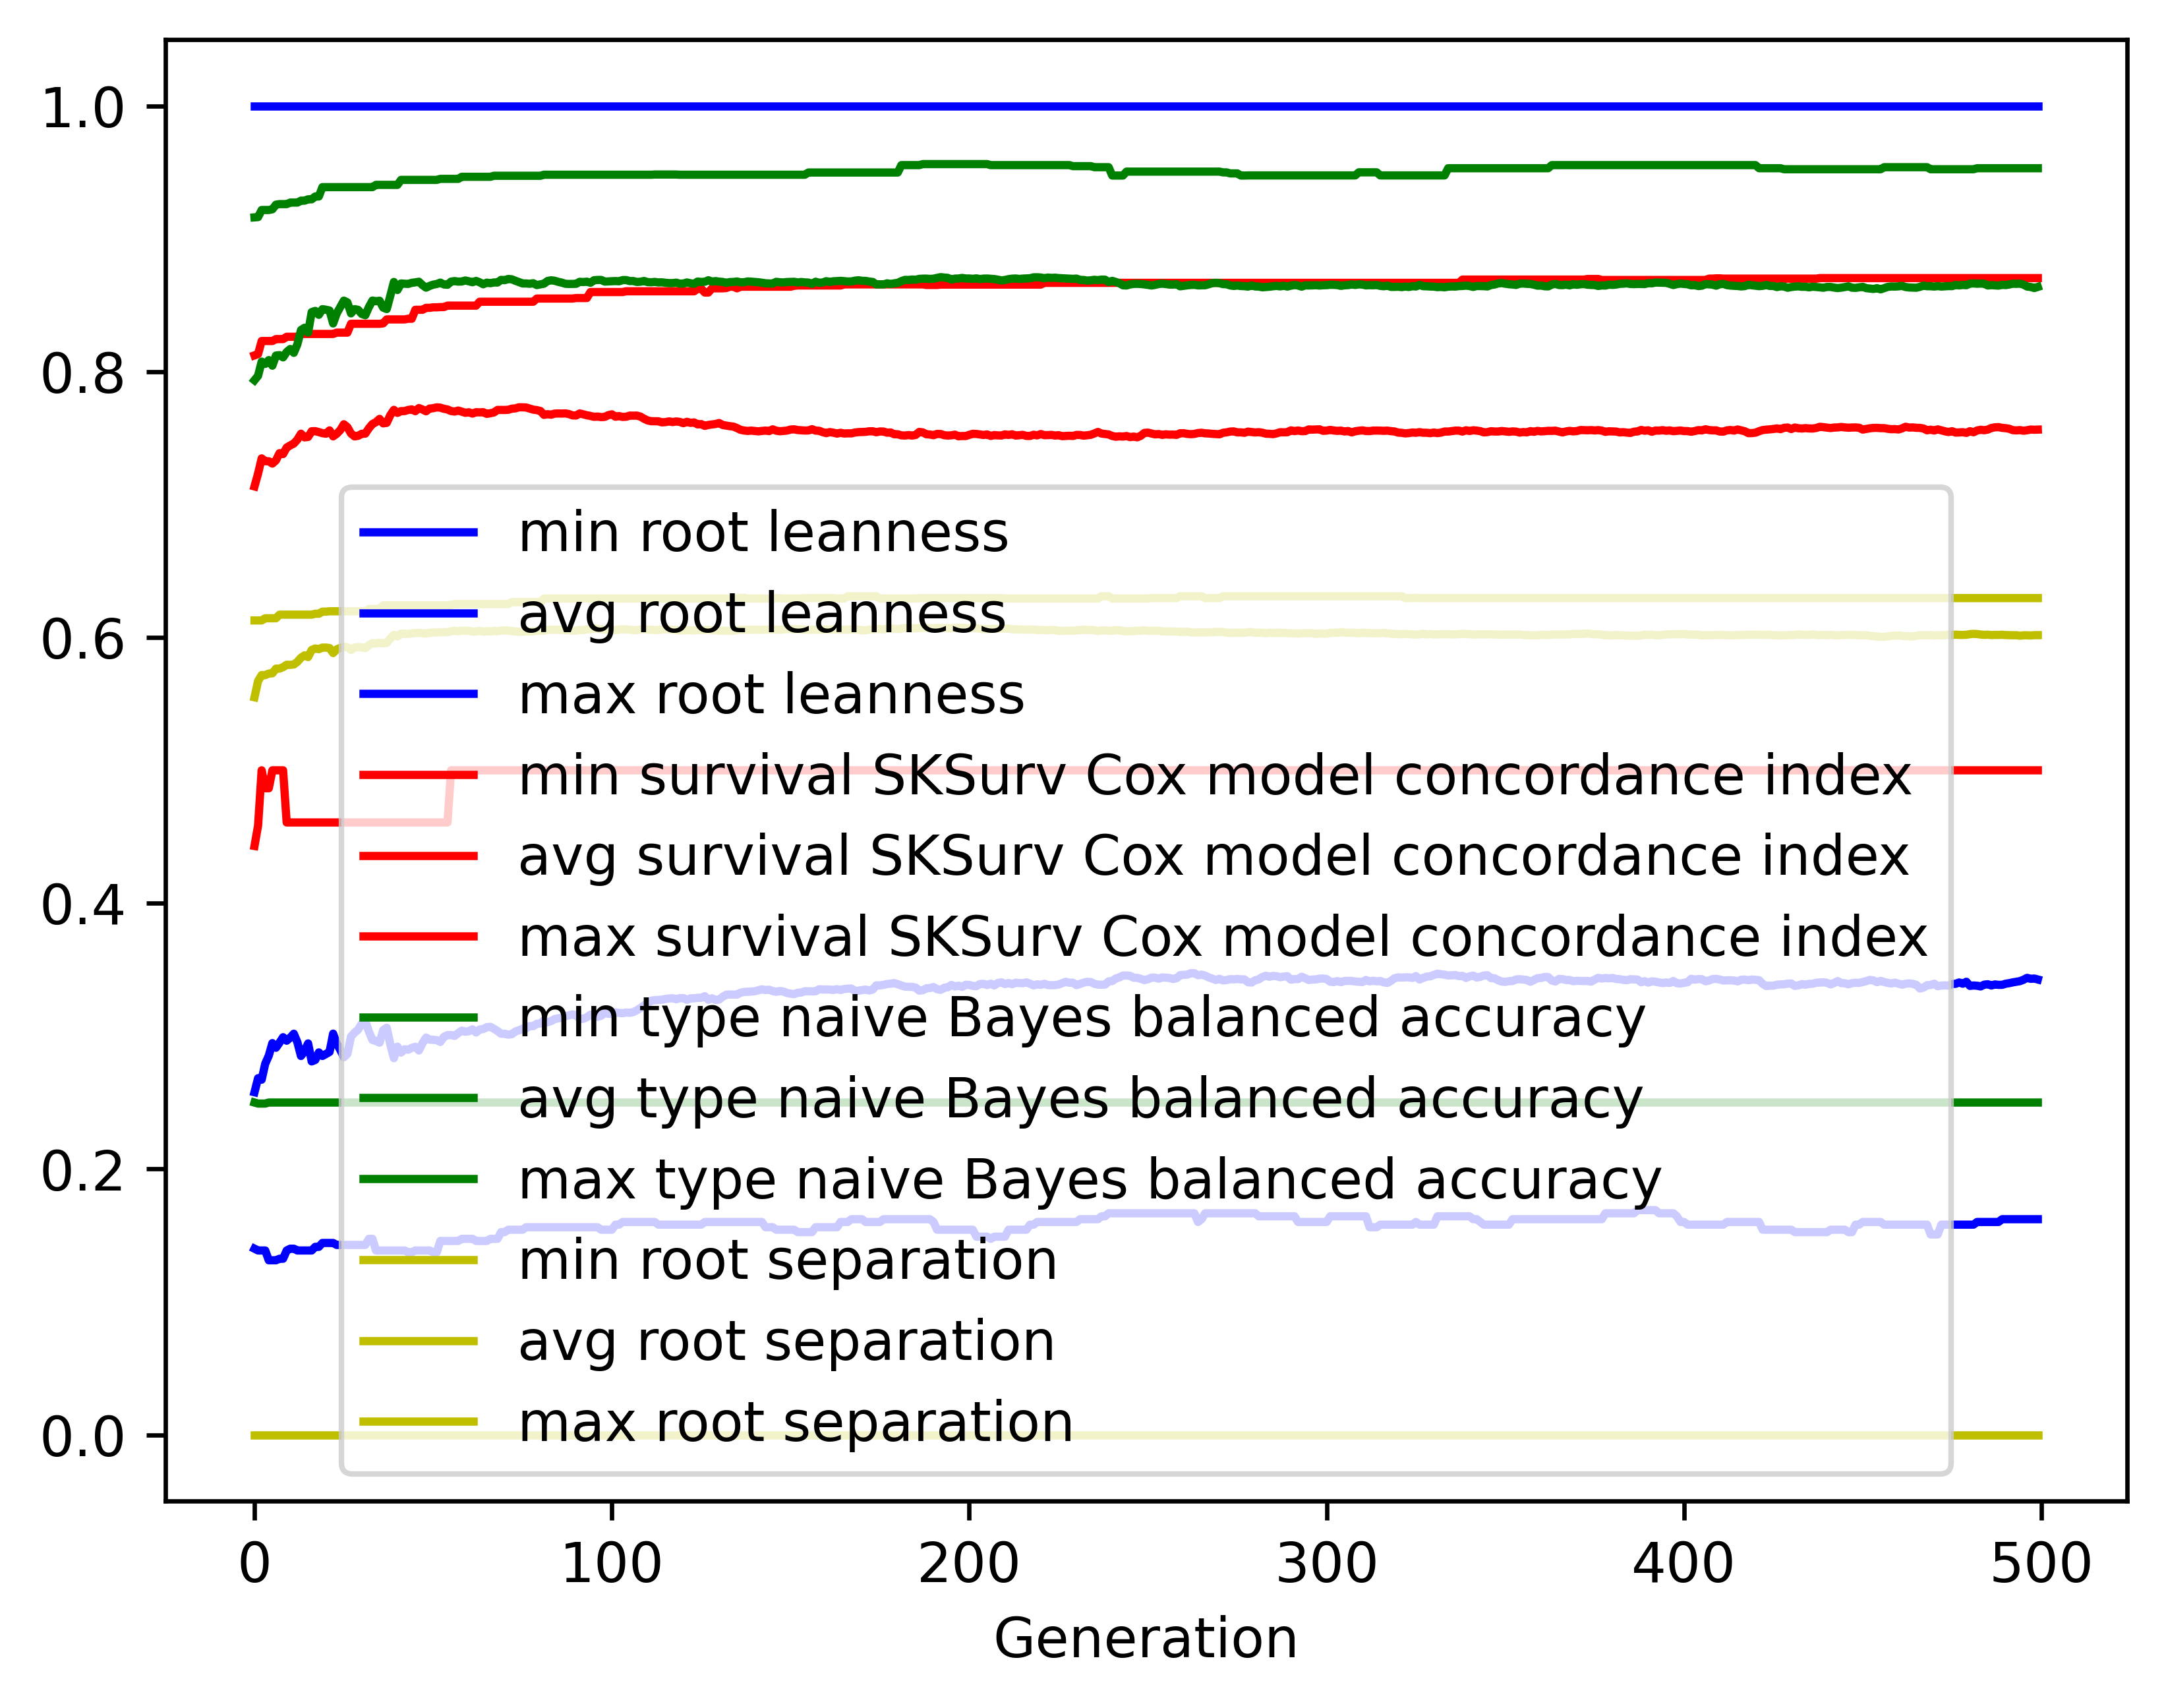

Source data for this figure (header and first rows):
gen, evals, gen_feats, explored, root leanness_min, root leanness_avg, root leanness_max, root leanness_std, survival SKSurv Cox model concordance in…, survival SKSurv Cox model concordance in…, survival SKSurv Cox model concordance in…, survival SKSurv Cox model concordance in…, type naive Bayes balanced accuracy_min, type naive Bayes balanced accuracy_avg, type naive Bayes balanced accuracy_max, type naive Bayes balanced accuracy_std, root separation_min, root separation_avg, root separation_max, root separation_std
0, 500, 442, 442, 0.14, 0.2578, 1.0, 0.1661, 0.4431, 0.7136, 0.8122, 0.06997, 0.25, 0.7935, 0.9161, 0.1418, 0.0, 0.5549, 0.6128, 0.09775
1, 512, 645, 653, 0.1387, 0.2683, 1.0, 0.1319, 0.4584, 0.7233, 0.8132, 0.06597, 0.2492, 0.7969, 0.9163, 0.1263, 0.0, 0.5672, 0.6128, 0.04568
2, 500, 708, 886, 0.1387, 0.2672, 1.0, 0.1273, 0.5, 0.7347, 0.823, 0.06248, 0.2492, 0.8075, 0.9216, 0.1191, 0.0, 0.5717, 0.6128, 0.04335
3, 500, 747, 1125, 0.1387, 0.2792, 1.0, 0.1291, 0.4865, 0.7326, 0.823, 0.0638, 0.2492, 0.8058, 0.9216, 0.1183, 0.0, 0.5716, 0.6144, 0.04244
4, 500, 758, 1336, 0.1313, 0.2853, 1.0, 0.1278, 0.4865, 0.7325, 0.823, 0.06338, 0.25, 0.8087, 0.9216, 0.1121, 0.0, 0.5728, 0.6144, 0.04114
5, 500, 771, 1528, 0.1313, 0.2947, 1.0, 0.1326, 0.5, 0.7308, 0.823, 0.06534, 0.25, 0.8045, 0.9221, 0.1142, 0.0, 0.573, 0.6144, 0.04197
6, 500, 764, 1707, 0.1313, 0.2912, 1.0, 0.1291, 0.5, 0.7332, 0.8245, 0.06364, 0.25, 0.8121, 0.9256, 0.1071, 0.0, 0.5765, 0.6144, 0.03926
7, 500, 758, 1873, 0.1325, 0.2951, 1.0, 0.1275, 0.5, 0.7386, 0.8245, 0.0634, 0.25, 0.8124, 0.926, 0.1052, 0.0, 0.5765, 0.6171, 0.03926
8, 500, 781, 2044, 0.1325, 0.2992, 1.0, 0.1326, 0.5, 0.738, 0.8245, 0.06541, 0.25, 0.8107, 0.926, 0.1106, 0.0, 0.5776, 0.6171, 0.04082
9, 500, 790, 2205, 0.1387, 0.2965, 1.0, 0.1368, 0.4608, 0.7429, 0.8262, 0.06585, 0.25, 0.8147, 0.926, 0.1145, 0.0, 0.5794, 0.6171, 0.04159
10, 500, 811, 2339, 0.14, 0.2989, 1.0, 0.1361, 0.4608, 0.7445, 0.8262, 0.06381, 0.25, 0.817, 0.9272, 0.1152, 0.0, 0.5794, 0.6171, 0.04233
11, 500, 810, 2486, 0.14, 0.3018, 1.0, 0.1398, 0.4608, 0.7459, 0.8262, 0.06486, 0.25, 0.8141, 0.9272, 0.1185, 0.0, 0.5796, 0.6171, 0.0434
12, 500, 811, 2637, 0.1387, 0.2954, 1.0, 0.1404, 0.4608, 0.7489, 0.8262, 0.06469, 0.25, 0.8206, 0.9272, 0.1171, 0.0, 0.5816, 0.6171, 0.04368
13, 500, 789, 2761, 0.1387, 0.285, 1.0, 0.1307, 0.4608, 0.7533, 0.8283, 0.06153, 0.25, 0.8313, 0.9286, 0.1089, 0.0, 0.5847, 0.6171, 0.04247
14, 500, 789, 2876, 0.1387, 0.2886, 1.0, 0.1309, 0.4608, 0.7505, 0.8283, 0.06149, 0.25, 0.833, 0.9286, 0.1083, 0.0, 0.5865, 0.6171, 0.04246
15, 500, 814, 3000, 0.1387, 0.2945, 1.0, 0.1334, 0.4608, 0.7509, 0.8283, 0.06154, 0.25, 0.8294, 0.9297, 0.1105, 0.0, 0.5852, 0.6171, 0.04308
16, 500, 799, 3112, 0.1387, 0.2809, 1.0, 0.1185, 0.4608, 0.7551, 0.8283, 0.0521, 0.25, 0.8448, 0.9297, 0.0873, 0.0, 0.5906, 0.6171, 0.03743
17, 500, 801, 3217, 0.1414, 0.2821, 1.0, 0.1179, 0.4608, 0.7552, 0.8283, 0.05175, 0.25, 0.8457, 0.9318, 0.08709, 0.0, 0.5916, 0.6178, 0.03736
18, 500, 798, 3309, 0.1414, 0.2877, 1.0, 0.1181, 0.4608, 0.7545, 0.8283, 0.05323, 0.25, 0.8427, 0.9318, 0.08807, 0.0, 0.5911, 0.6178, 0.03699
19, 500, 853, 3417, 0.1443, 0.285, 1.0, 0.1162, 0.4608, 0.7537, 0.8283, 0.05313, 0.25, 0.847, 0.9388, 0.08622, 0.0, 0.5923, 0.6194, 0.03671
20, 500, 788, 3503, 0.1443, 0.2865, 1.0, 0.1175, 0.4608, 0.7533, 0.8283, 0.05474, 0.25, 0.8466, 0.9388, 0.08637, 0.0, 0.5923, 0.6194, 0.03679
21, 500, 832, 3605, 0.1443, 0.2881, 1.0, 0.1171, 0.4608, 0.7558, 0.8283, 0.05335, 0.25, 0.846, 0.9388, 0.08695, 0.0, 0.592, 0.6197, 0.03672
22, 500, 843, 3702, 0.1443, 0.3018, 1.0, 0.1267, 0.4608, 0.7513, 0.8283, 0.05882, 0.25, 0.8362, 0.9388, 0.09915, 0.0, 0.5882, 0.6197, 0.03918
23, 500, 844, 3784, 0.1429, 0.2944, 1.0, 0.122, 0.4608, 0.7532, 0.8293, 0.05659, 0.25, 0.8438, 0.9388, 0.09441, 0.0, 0.591, 0.6197, 0.03821
24, 500, 828, 3864, 0.1429, 0.2896, 1.0, 0.1202, 0.4608, 0.756, 0.8293, 0.05565, 0.25, 0.8486, 0.9388, 0.09238, 0.0, 0.5922, 0.6197, 0.03799
25, 500, 846, 3952, 0.1429, 0.2841, 1.0, 0.1136, 0.4608, 0.7604, 0.8293, 0.05442, 0.25, 0.8534, 0.9388, 0.08401, 0.0, 0.5929, 0.6197, 0.03604
26, 500, 864, 4037, 0.1429, 0.2866, 1.0, 0.1217, 0.4608, 0.7582, 0.8293, 0.05766, 0.25, 0.8521, 0.9388, 0.09388, 0.0, 0.5926, 0.6197, 0.03812
27, 500, 873, 4114, 0.1429, 0.2997, 1.0, 0.1282, 0.4608, 0.7534, 0.836, 0.05987, 0.25, 0.8438, 0.9388, 0.1063, 0.0, 0.5906, 0.6197, 0.04223
28, 500, 825, 4182, 0.1429, 0.3026, 1.0, 0.1298, 0.4608, 0.7513, 0.836, 0.06166, 0.25, 0.847, 0.9388, 0.1031, 0.0, 0.5923, 0.6197, 0.04037
29, 500, 851, 4261, 0.1429, 0.3049, 1.0, 0.1298, 0.4608, 0.7517, 0.836, 0.06174, 0.25, 0.8465, 0.9388, 0.105, 0.0, 0.5926, 0.6197, 0.04117
30, 500, 849, 4328, 0.1429, 0.3093, 1.0, 0.131, 0.4608, 0.7532, 0.836, 0.06273, 0.25, 0.8434, 0.9388, 0.1056, 0.0, 0.5924, 0.6197, 0.04163
31, 500, 811, 4393, 0.1429, 0.3115, 1.0, 0.1351, 0.4608, 0.7533, 0.836, 0.06508, 0.25, 0.8424, 0.9388, 0.1083, 0.0, 0.5919, 0.6197, 0.04182
32, 500, 836, 4458, 0.1474, 0.3034, 1.0, 0.1363, 0.4608, 0.7574, 0.836, 0.06371, 0.25, 0.8485, 0.9388, 0.1083, 0.0, 0.5942, 0.6214, 0.04217
33, 500, 807, 4519, 0.1474, 0.2971, 1.0, 0.1314, 0.4608, 0.7606, 0.836, 0.06147, 0.25, 0.8535, 0.9388, 0.1028, 0.0, 0.5956, 0.6214, 0.04094
34, 500, 845, 4572, 0.1387, 0.2963, 1.0, 0.1334, 0.4608, 0.762, 0.836, 0.06468, 0.25, 0.853, 0.9405, 0.1044, 0.0, 0.5954, 0.6214, 0.04135
35, 500, 828, 4622, 0.1387, 0.295, 1.0, 0.1339, 0.4608, 0.7644, 0.836, 0.06319, 0.25, 0.8533, 0.9405, 0.1055, 0.0, 0.596, 0.6214, 0.04207
36, 500, 827, 4676, 0.1387, 0.3045, 1.0, 0.139, 0.4608, 0.7611, 0.8363, 0.06618, 0.25, 0.8481, 0.9405, 0.1098, 0.0, 0.5955, 0.6241, 0.0427
37, 500, 827, 4728, 0.1387, 0.3063, 1.0, 0.14, 0.4608, 0.7615, 0.8393, 0.06665, 0.25, 0.847, 0.9405, 0.1118, 0.0, 0.5959, 0.6241, 0.04312
38, 500, 805, 4778, 0.1387, 0.2938, 1.0, 0.1334, 0.4608, 0.7673, 0.8393, 0.0617, 0.25, 0.8571, 0.9405, 0.1026, 0.0, 0.5992, 0.6241, 0.04089
39, 500, 834, 4822, 0.1387, 0.2834, 1.0, 0.1238, 0.4608, 0.7712, 0.8393, 0.05754, 0.25, 0.8675, 0.9405, 0.08765, 0.0, 0.6019, 0.6241, 0.03725
40, 500, 826, 4866, 0.1387, 0.2921, 1.0, 0.1282, 0.4608, 0.769, 0.8393, 0.05907, 0.25, 0.8614, 0.9405, 0.09616, 0.0, 0.6007, 0.6241, 0.03956
41, 500, 823, 4915, 0.1387, 0.2876, 1.0, 0.1246, 0.4608, 0.7703, 0.8393, 0.05686, 0.25, 0.8663, 0.9443, 0.08807, 0.0, 0.6028, 0.6241, 0.03735
42, 500, 821, 4957, 0.1387, 0.2901, 1.0, 0.1234, 0.4608, 0.7703, 0.8393, 0.05687, 0.25, 0.8661, 0.9443, 0.08786, 0.0, 0.6027, 0.6241, 0.03736
43, 500, 804, 4996, 0.1374, 0.2898, 1.0, 0.1239, 0.4608, 0.7712, 0.8398, 0.05712, 0.25, 0.866, 0.9443, 0.08816, 0.0, 0.6026, 0.6241, 0.03739
44, 500, 842, 5033, 0.1374, 0.2911, 1.0, 0.1238, 0.4608, 0.7716, 0.8398, 0.0569, 0.25, 0.8668, 0.9443, 0.08742, 0.0, 0.603, 0.6241, 0.0373
45, 500, 852, 5072, 0.1387, 0.292, 1.0, 0.1247, 0.4608, 0.7702, 0.8465, 0.05657, 0.25, 0.8672, 0.9443, 0.08777, 0.0, 0.6032, 0.6241, 0.03739
46, 500, 793, 5100, 0.1387, 0.2891, 1.0, 0.125, 0.4608, 0.7726, 0.8465, 0.05622, 0.25, 0.8676, 0.9443, 0.08783, 0.0, 0.6034, 0.6241, 0.0374
47, 500, 836, 5133, 0.1387, 0.2946, 1.0, 0.1227, 0.4608, 0.7715, 0.8465, 0.0565, 0.25, 0.8651, 0.9443, 0.08772, 0.0, 0.6031, 0.6241, 0.03757
48, 500, 860, 5164, 0.1387, 0.2989, 1.0, 0.124, 0.4608, 0.7701, 0.848, 0.05765, 0.25, 0.8632, 0.9443, 0.09064, 0.0, 0.6029, 0.6241, 0.03875
49, 500, 836, 5191, 0.1387, 0.2973, 1.0, 0.1213, 0.4608, 0.7722, 0.848, 0.05489, 0.25, 0.8645, 0.9443, 0.08962, 0.0, 0.6034, 0.6241, 0.03819
50, 500, 795, 5228, 0.1374, 0.2972, 1.0, 0.122, 0.4608, 0.7725, 0.8484, 0.05589, 0.25, 0.8655, 0.9443, 0.08853, 0.0, 0.6036, 0.6241, 0.03802
51, 500, 813, 5249, 0.1374, 0.2969, 1.0, 0.122, 0.4608, 0.7731, 0.8484, 0.0553, 0.25, 0.8659, 0.9443, 0.08716, 0.0, 0.6038, 0.6241, 0.0373
52, 500, 834, 5274, 0.1459, 0.2956, 1.0, 0.1236, 0.4608, 0.7729, 0.8486, 0.05617, 0.25, 0.867, 0.945, 0.08898, 0.0, 0.6039, 0.6241, 0.03778
53, 500, 850, 5297, 0.1459, 0.2994, 1.0, 0.1219, 0.4608, 0.772, 0.8486, 0.05611, 0.25, 0.8656, 0.945, 0.08843, 0.0, 0.604, 0.6241, 0.03791
54, 500, 854, 5317, 0.1459, 0.3008, 1.0, 0.1222, 0.4608, 0.7715, 0.8497, 0.05613, 0.25, 0.8654, 0.945, 0.08908, 0.0, 0.604, 0.6241, 0.03808
55, 500, 808, 5338, 0.1459, 0.3008, 1.0, 0.1203, 0.5, 0.7703, 0.8497, 0.05461, 0.25, 0.8677, 0.945, 0.08637, 0.0, 0.6046, 0.6245, 0.03767
56, 500, 830, 5358, 0.1459, 0.3002, 1.0, 0.1198, 0.5, 0.77, 0.8497, 0.05459, 0.25, 0.8681, 0.945, 0.08549, 0.0, 0.605, 0.6251, 0.03757
57, 500, 840, 5378, 0.1459, 0.3022, 1.0, 0.1197, 0.5, 0.7707, 0.8497, 0.05493, 0.25, 0.8677, 0.945, 0.08564, 0.0, 0.6047, 0.6251, 0.03754
58, 500, 818, 5394, 0.1474, 0.3041, 1.0, 0.1189, 0.5, 0.7699, 0.8497, 0.05493, 0.25, 0.8678, 0.9466, 0.08565, 0.0, 0.605, 0.6251, 0.03749
59, 500, 845, 5415, 0.1474, 0.3033, 1.0, 0.12, 0.5, 0.769, 0.8497, 0.05586, 0.25, 0.8686, 0.9466, 0.08636, 0.0, 0.605, 0.6251, 0.03773
... 440 more rows
